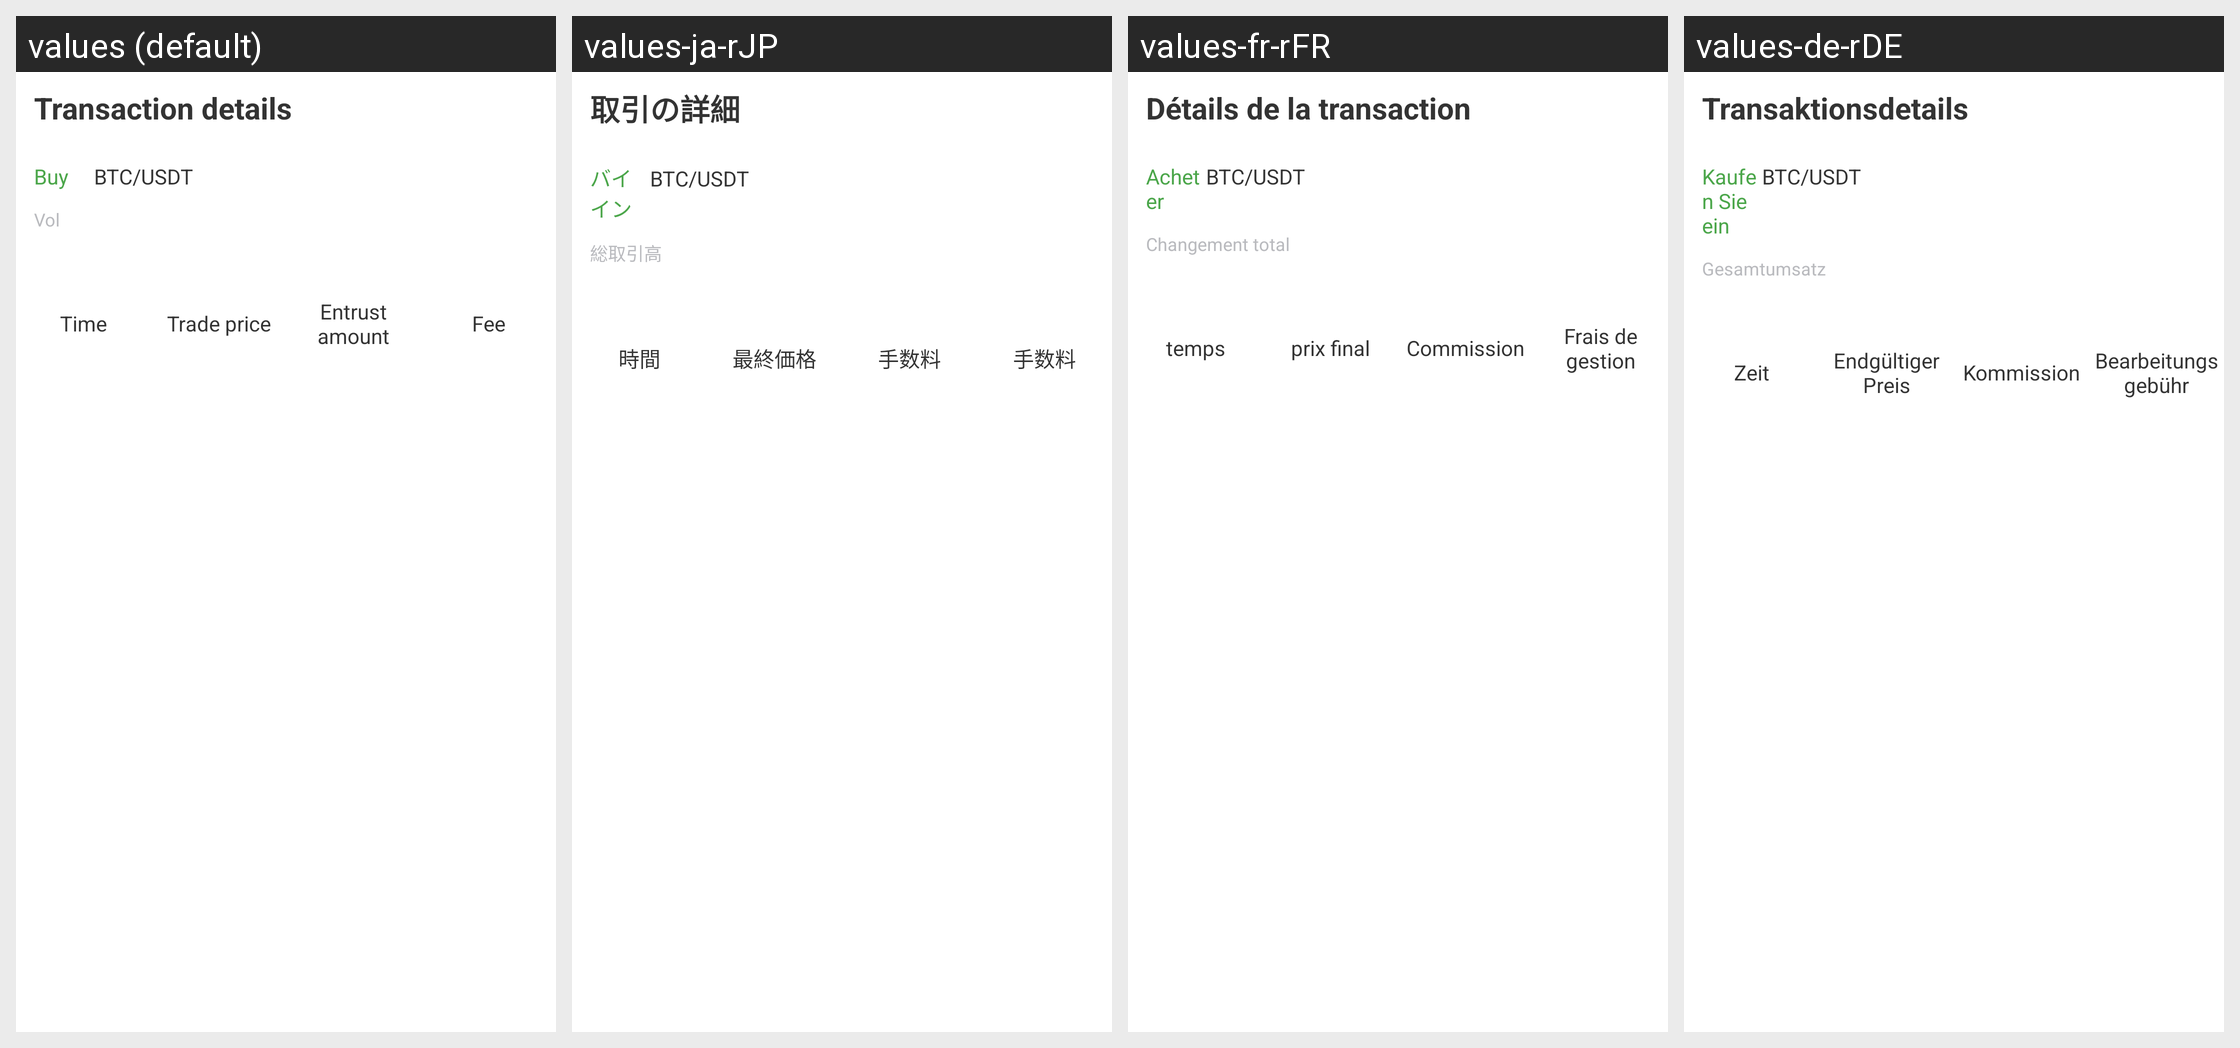

Translations of the strings shown on this Android screen, per locale in the grid:
Android screen res/layout/activity_trust_detail.xml rendered under 4 locales, left to right: values (default), values-ja-rJP, values-fr-rFR, values-de-rDE. Device: Nexus 5 (rendered at 1080×1920; each locale shown at half size, 540×960, under a caption strip naming it); theme AppTheme.StartingWindowTheme.
Other locales in the repository, not shown: values-en, values-es-rES, values-it-rIT, values-ko-rKR, values-zh-rCN, values-zh-rMO.
Strings drawn on this screen, with the default value and each locale's value (text and hints the layout hard-codes, and strings that could not be matched under every locale, appear in the picture but are not listed):

trust_detail
  values: Transaction details
  values-ja-rJP: 取引の詳細
  values-fr-rFR: Détails de la transaction
  values-de-rDE: Transaktionsdetails

text_buy
  values: Buy
  values-ja-rJP: バイイン
  values-fr-rFR: Acheter
  values-de-rDE: Kaufen Sie ein

text_total_deal
  values: Vol
  values-ja-rJP: 総取引高
  values-fr-rFR: Changement total
  values-de-rDE: Gesamtumsatz

item_time
  values: Time
  values-ja-rJP: 時間
  values-fr-rFR: temps
  values-de-rDE: Zeit

item_cost
  values: Trade price
  values-ja-rJP: 最終価格
  values-fr-rFR: prix final
  values-de-rDE: Endgültiger Preis

item_number
  values: Entrust amount
  values-ja-rJP: 手数料
  values-fr-rFR: Commission
  values-de-rDE: Kommission

item_charge
  values: Fee
  values-ja-rJP: 手数料
  values-fr-rFR: Frais de gestion
  values-de-rDE: Bearbeitungsgebühr
